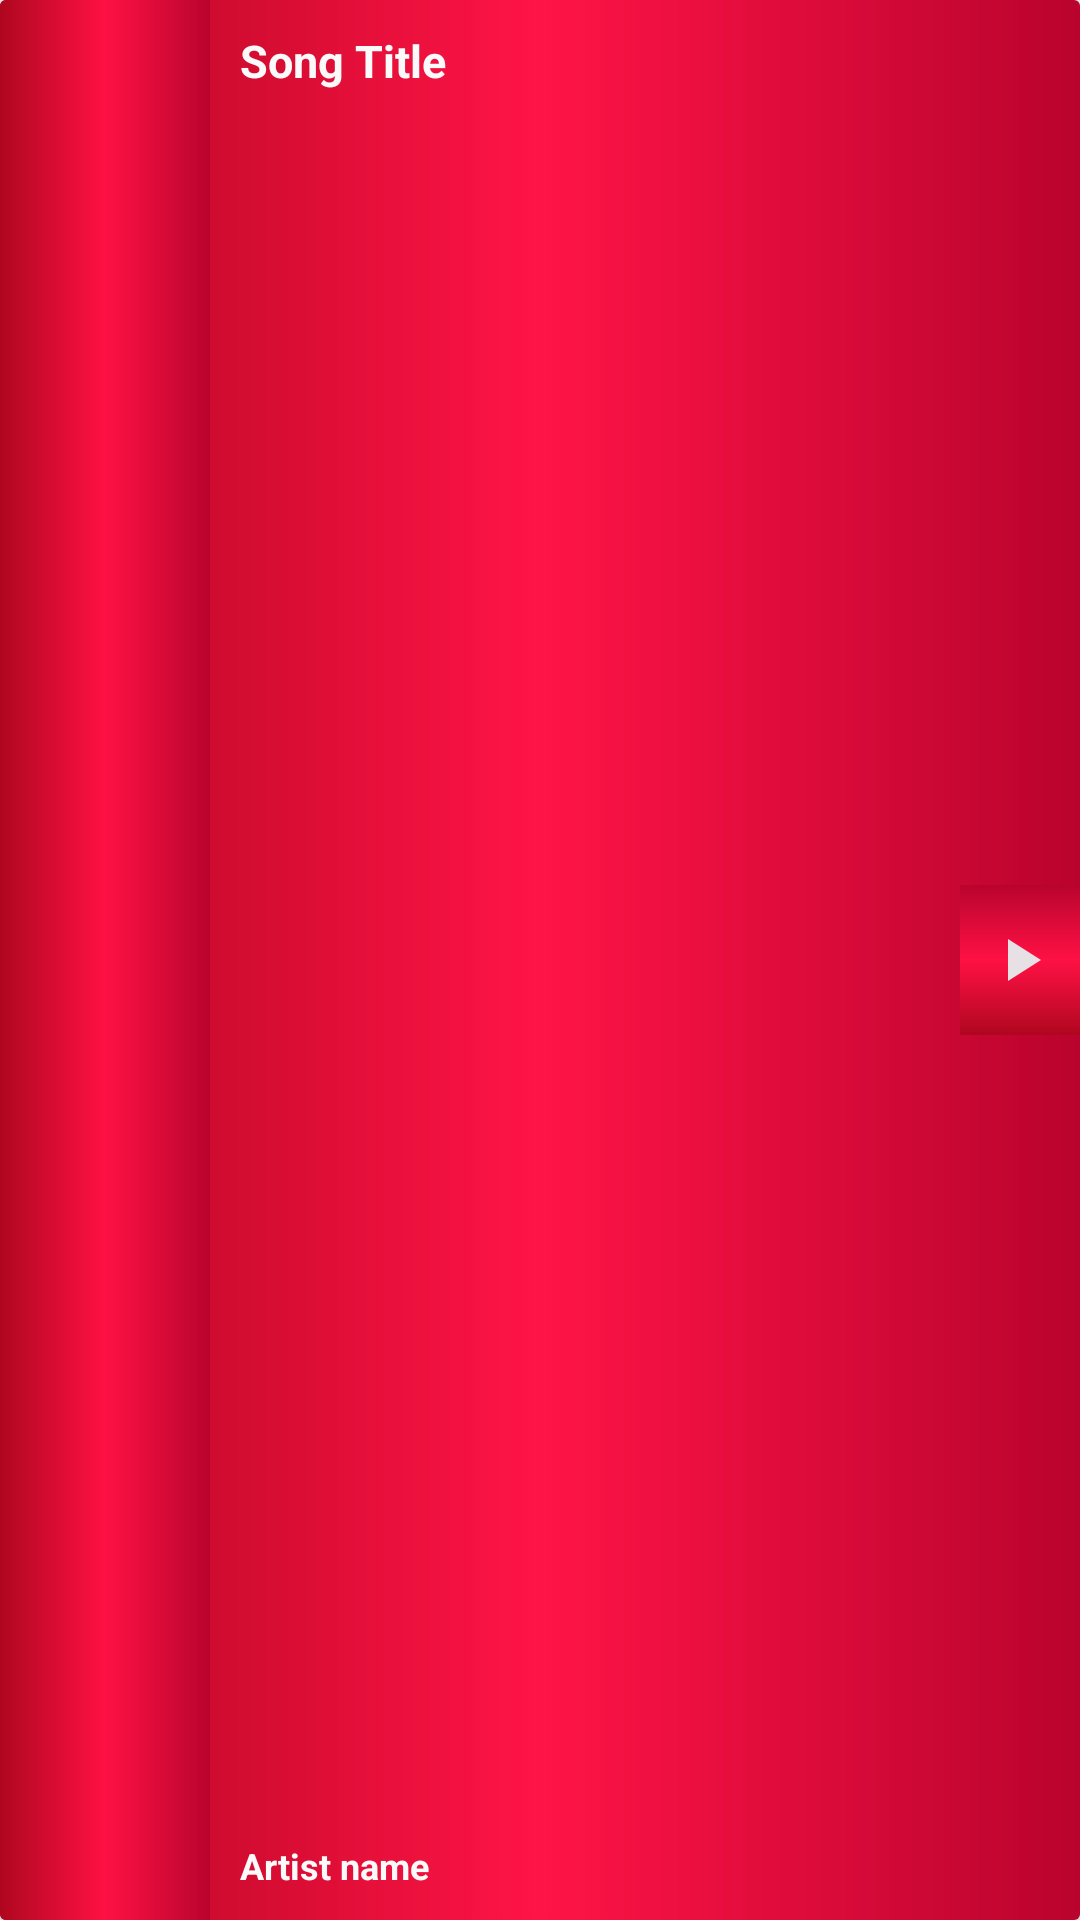

Layout XML and referenced resources for this Android screen:
<!-- AndroidManifest.xml: application theme AppTheme -->
<!-- res/layout/song_item.xml -->
<?xml version="1.0" encoding="utf-8"?>
<android.support.v7.widget.CardView xmlns:android="http://schemas.android.com/apk/res/android"
    xmlns:app="http://schemas.android.com/apk/res-auto"
    xmlns:tools="http://schemas.android.com/tools"
    android:id="@+id/placeNameHolder"
    android:layout_width="match_parent"
    android:layout_height="90dp"
    android:clickable="true"
    android:backgroundTint="@color/cardview_dark_background"
    app:cardBackgroundColor="@color/Transparent"
    android:foreground="?selectableItemBackground"
    app:cardElevation="4dp">

    <LinearLayout
        android:id="@+id/layout_book"
        android:layout_width="match_parent"
        android:layout_height="match_parent"
        android:background="@drawable/background"
        android:gravity="center"
        android:layout_gravity="center"
        android:orientation="horizontal">

        <ImageView
            android:layout_width="70dp"
            android:layout_height="match_parent"
            android:id="@+id/imageView"
            tools:mockup_crop="@string/font_family_medium"
            android:background="@drawable/background"/>

        <LinearLayout
            android:layout_width="wrap_content"
            android:layout_height="match_parent"
            android:layout_weight="1"
            android:layout_gravity="center"
            android:gravity="center"
            android:padding="10dp"
            android:paddingRight="0dp"
            android:orientation="vertical">

            <TextView
                android:id="@+id/song_Title"
                style="@style/TextWhite"
                android:layout_width="match_parent"
                android:layout_height="wrap_content"
                android:text="@string/Song_Title"
                android:maxLines="2"
                android:textSize="15dp" />

            <TextView
                android:id="@+id/song_Artist"
                style="@style/TextWhite"
                android:layout_width="match_parent"
                android:layout_height="match_parent"
                android:gravity="bottom"
                android:text="@string/Song_Artist"
                android:maxLines="1"
                android:textSize="12dp" />
        </LinearLayout>

        <ImageButton
            android:layout_width="40dp"
            android:layout_height="50dp"
            android:layout_gravity="center|right"
            android:src="@drawable/ic_play"
            android:background="@drawable/background2"
            android:id="@+id/play_Pause"
            />
    </LinearLayout>

</android.support.v7.widget.CardView>
<!-- resources referenced by this layout -->
<resources>
  <color name="Transparent">#13dadada</color>
  <!-- drawable background (drawable) -->
  <?xml version="1.0" encoding="utf-8"?>
  <shape xmlns:android="http://schemas.android.com/apk/res/android"
      android:shape="rectangle">
  
      <gradient
          android:angle="0"
          android:centerColor="#fbff1044"
          android:endColor="#b9032d"
          android:startColor="#af061f"
          android:type="linear" />
  
  </shape>
  <!-- drawable background2 (drawable) -->
  <?xml version="1.0" encoding="utf-8"?>
  <shape xmlns:android="http://schemas.android.com/apk/res/android"
      android:shape="rectangle">
  
      <gradient
          android:angle="90"
          android:centerColor="#fbff1044"
          android:endColor="#b9032d"
          android:startColor="#af061f"
          android:type="linear" />
  
  </shape>
  <!-- drawable ic_play (drawable) -->
  <vector xmlns:android="http://schemas.android.com/apk/res/android"
          android:width="24dp"
          android:height="24dp"
          android:viewportWidth="24.0"
          android:viewportHeight="24.0">
      <path
          android:fillColor="#e7e1e5"
          android:pathData="M8,5v14l11,-7z"/>
  </vector>
  <string name="Song_Artist">Artist name</string>
  <string name="Song_Title">Song Title</string>
  <string name="font_family_medium">sans-serif-medium</string>
  <style name="TextWhite">
          <item name="android:textColor">@color/colorWhite</item>
          <item name="android:fontFamily">@string/font_family_regular</item>
          <item name="android:textStyle">bold</item>
      </style>
  <style name="AppTheme" parent="Theme.AppCompat.Light.DarkActionBar">
          
          <item name="colorPrimary">@color/colorPrimary</item>
          <item name="colorPrimaryDark">@color/colorPrimaryDark</item>
          <item name="colorAccent">@color/colorAccent</item>
      </style>
  <color name="colorWhite">#fafafa</color>
  <string name="font_family_regular">sans-serif</string>
  <color name="colorPrimary">#f55c021d</color>
  <color name="colorPrimaryDark">#e4084e</color>
  <color name="colorAccent">#FF4081</color>
</resources>
